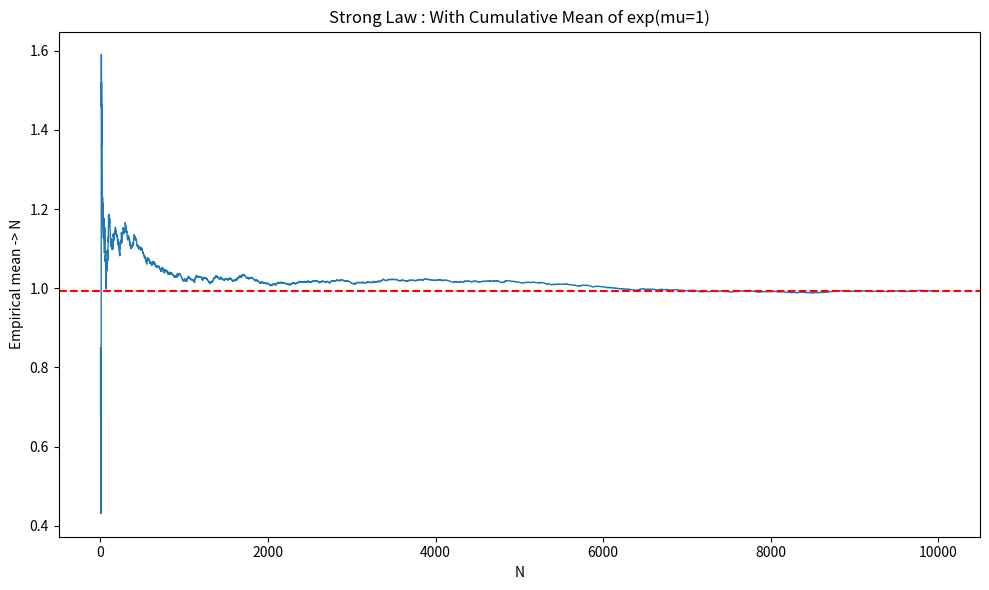

Reproduce this figure in Python.
# [redacted]

#Law of Large Numbers - Strong & Weak with exp(1) samples
#For weak law we take sampling distr of the sample mean
#For strong law we go with cumulative mean

#-------Initialiazing the Libraries----
import numpy as np
import matplotlib.pyplot as plt

#-------Setting the conditions-----

Seed=0 #Set a seed value for the RNG function to ensure reproducibility
N_strong= 10000 # Take N_strong samples to sim the Strong Law
N_weak=[100,10000] #Construct a sample size to test the Weak Law
n_reps_weak=10000 # Define the repetitions for the weak law

#We create a random number generator RNG

rng = np.random.default_rng(Seed)

#-------a) Strong Law-----

#I want my random var : X to be IID with mu=1 with exp(mu)

#x= rng.exponential(scale=1.0,size=N_strong)

# -- Here I provide more options based on diff. known distribution. You can hoose one : 
# Just uncomment one:

# 1)Exponential(λ=1) — mean = 1
x= rng.exponential(scale=1.0,size=N_strong)

# 2) Normal(μ=0, σ=1) — mean = 0
#x = rng.normal(loc=0.0, scale=1.0, size=N_strong)

# 3) Uniform(0,1) — mean = 0.5
#x = rng.uniform(0.0, 1.0, size=N_strong)

# 4) Bernoulli(p=0.3) — mean = 0.3
#x = rng.binomial(n=1, p=0.3, size=N_strong)

# 5) Poisson(λ=4) — mean = 4
#x = rng.poisson(lam=4.0, size=N_strong)



cum_mean = np.cumsum(x)/np.arange(1,N_strong+1)

theoretical_mean = np.mean(x)

#Plotting the SLLN

plt.figure(figsize=(10,6))
plt.plot(np.arange(1,N_strong+1),cum_mean,linewidth=1.0)
plt.axhline(np.mean(x), color='red', linestyle='--', label='empirical mean')# Optional just to make visible the axis line of x==N to trace better the Law
plt.xlabel("N")
plt.ylabel("Empirical mean -> N")
plt.title("Strong Law : With Cumulative Mean of exp(mu=1)")
plt.tight_layout()
plt.show()


#--------b) Here we will compute the Weak Law

